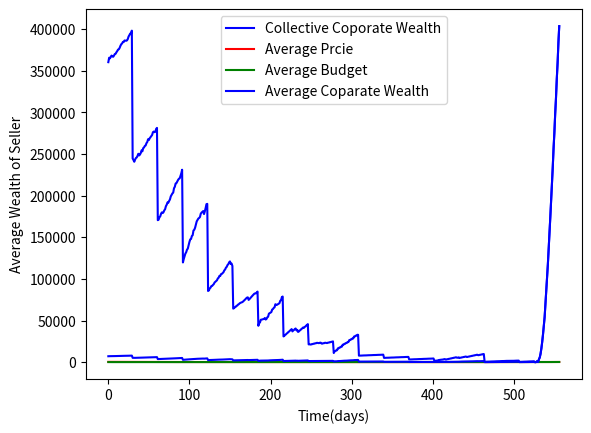

This chart was generated by the following Python code:
# %%
# Comment above activates interactive mode while using Pylance, nessasary to plot graphs. Jupyter Notebook works to, of course.
import matplotlib.pyplot as plt
import statistics as stats
from random import randint as ri
# Note that I explain the variables in the order in wich they are in enabled. To genuinly implement classes, do it in order of __init__ apearence.
# self is not a variable but a self-reference tools that allow you to identify variables via modules of something in that class. Thus all the "self dot"s.
class Product: # This is what is being sold in the market. 
    def __init__(self, fet1, fet2, fet3): #It takes three numbers, represeting different fetures of the prduct.
        self.fet1 = fet1
        self.fet3 = fet3
        self.fet2 = fet2
        self.price9 = fet1 * 2 + fet2 * 3 + fet3 * 6 # What it cost to by the parts from the monopolies that sell them: as a function of the fetures. 
class Seller: # The store.
    def __init__(self, name, price, quan, prod, money, cap, vis, min, income, transactions):
        self.trans = transactions # a list of payments to the store. 
        self.inc =  income # The monthly earnings of the store.
        self.id = name
        self.min = min # The mininum price the store is willing to sell.
        self.vis = vis # A Boolean asking if a trasaction has been made today. Always starts out False. 
        self.cap = cap # How many product fit in the store.
        self.price = price # The current pricing of their Product. 
        self.quan = quan # How many products they have.
        self.prod = prod #  A Class Product(see above). Sellers are the providers.
        self.mon = money # How much money I have.
class Buyer: # The Buyer
    def __init__(self, name, wfet1, wfet2, wfet3, Buget, max):
        self.max = max # The maximum price they are willing to buy at. 
        # Next three variables are the miminum requirements for each feture if they are going to buy it.
        self.id = name
        self.wfet1 = wfet1 
        self.wfet2 = wfet2
        self.wfet3 = wfet3
        self.Buget = Buget # How much money they are CURRENTLY willing to buy at. 
def taxCode(seller):
    incomeTax = seller.inc * 0.3
    seller.mon -= incomeTax
    wealthTax = seller.mon * 0.25
    seller.mon -= wealthTax
    salesTax = 0
    for sale in seller.trans:
        tax = sale * 0.50
        salesTax += tax
    seller.mon -= salesTax
    # propertyValue = (seller.prod.fet1 * 0.5) + (seller.prod.fet2 * 0.8) + (seller.prod.fet3 * 1.2)
    # if propertyValue <= 15:
    #     seller.mon -= 400
    # elif propertyValue <= 30:
    #     seller.mon -= 600
    # elif propertyValue <= 45:
    #     seller.mon -= 800
    # elif propertyValue <= 60:
    #     seller.mon -= 1000
    productionCosts = 0
    productionCosts += seller.prod.fet1 * 1.5
    productionCosts += seller.prod.fet2 * 4
    productionCosts += seller.prod.fet3 * 6.25
    seller.mon -= productionCosts
    seller.inc = 0
    seller.trans = []
    return seller
def Street(Buyers, Sellers): 
    failedSellers = [] # A list of sellers that failed to make a profit.
    failedBuyers = [] # A list of buyers that failed to find satifactory products.
    days = 0 # This is used to mesure how many days go on in the month.
    day = 0 # This is used to mesure how many days go on in the market.
    months = 0 # How many months (31 days)have passed in the market
    budgets = [] # A list of average bugets each day.
    averageWealth = [] # A list of average wealth each day.
    pricePoints = [] # A list of combined money of all stores on every day that has passed in the market.  
    prices = [] # a list of the average price of every day that has passed in the market
    while True: # A loop defineing what happens on a given set of days
        days += 1 # A day starts, needs to be recoreded.
        day += 1 # A day starts, needs to be recoreded.
        if days == 31: # if 31 days have passed since I last asked this question or since we started...
            for x in Sellers: # Every seller is...
                taxCode(x) # ... taxed.
                if x.mon < 0: # If they can't affored too...
                    failedSellers.append((x.id, "failed to pay taxes", day)) # They are added to the failedSellers list with explanation.
                    Sellers.remove(x) # Their evicted.
            days = 0 # Resets days, justified because we add 1 to months
            months += 1
        if Sellers == []: # If there are no more sellers...
            q = (months * 31 + days) - 1 # How many days have passed that there was market activity(This does not include today because the stores never opened)
            # Creates a graph of Market Wealth and Average Market price vs days
            plt.plot([x for x in range(q)], pricePoints, 'b', label = "Collective Coporate Wealth")
            plt.ylabel('Wealth of Market')
            plt.xlabel('Time(days)')
            plt.legend()
            plt.show()
            plt.plot([x for x in range(q)], prices, 'r', label = "Average Prcie")
            plt.plot([x for x in range(q)], budgets, 'g', label = "Average Budget")
            plt.ylabel('Average Market Price')
            plt.xlabel('Time(days)')
            plt.legend()
            plt.show()
            plt.plot([x for x in range(q)], averageWealth, 'b', label = "Average Coparate Wealth")
            plt.ylabel('Average Wealth of Seller')
            plt.xlabel('Time(days)')
            plt.legend()
            plt.show()
            names1 = []
            for man in Sellers:
                names1.append((man.id, man.price))
            names2 = []
            for man in Buyers:
                names2.append((man.id, man.wfet1, man.wfet2, man.wfet3, man.Buget))
            return 'There is no place to buy from.', failedSellers, (len(names2), names2) # And as an added bonus, Tells us what happened
        if months == 120: # After some amount of months...
            q = (months * 31 + days) - 1 # How many days have passed that there was market activity(This does not include today because the stores never opened)
            plt.plot([x for x in range(q)], pricePoints, 'b', label = "Collective Coporate Wealth")
            plt.ylabel('Wealth of Market')
            plt.xlabel('Time(days)')
            plt.legend()
            plt.show()
            plt.plot([x for x in range(q)], prices, 'r', label = "Average Prcie")
            plt.plot([x for x in range(q)], budgets, 'g', label = "Average Budget")
            plt.ylabel('Average Market Price')
            plt.xlabel('Time(days)')
            plt.legend()
            plt.show()
            plt.plot([x for x in range(q)], averageWealth, 'b', label = "Average Coparate Wealth")
            plt.ylabel('Average Wealth of Seller')
            plt.xlabel('Time(days)')
            plt.legend()
            plt.show()
            names1 = []
            for man in Sellers:
                names1.append((man.id, man.price))
            names2 = []
            for man in Buyers:
                names2.append((man.id, man.wfet1, man.wfet2, man.wfet3, man.Buget))
            return (len(names1), failedSellers, names1), (len(names2) ,failedBuyers, names2) # Remaining sellers and buyers
        for b in Buyers: # The buyers walk into the market
            yBug = False # When they check to see if a seller has a good price and they do, This says true.
            # Asks the same thing about the first two fetures fetures
            yfet1 = False
            yfet2 = False
            for s in Sellers: # They visit each seller
                if s.quan > 0: # If The selleself has products to sell... 
                    if s.price <= b.Buget: # If The price is right... 
                        yBug = True 
                        #If all three features are right...
                        if s.prod.fet1 >= b.wfet1: 
                            yfet1 = True
                            if s.prod.fet2 >= b.wfet2:
                                yfet2 = True
                                if s.prod.fet3 >= b.wfet3:
                                    s.mon += s.price # Then the Sellers Makes money based on the price
                                    s.inc += s.price # And adds the price to their monthly income tracker
                                    s.trans.append(s.price) # list the value of the transaction  
                                    s.quan -= 1 # There is one less product in inventory
                                    s.vis = True # The Seller has made a transaction today
                                    b.Buget = s.price # The buyer wants all products sold to him thereafter at this price. 
                                    break # The buy leaves the market for the day and the next one enters
                                elif Sellers.index(s) == len(Sellers) - 1:# if Feture 3 is universal disatisfying...
                                    b.wfet3 -= 1 # The buyer lowers their standards
                                    if b.wfet3 <= 0: # If that make the standard 0 or less, they will never return to the market
                                        failedBuyers.append((b.id, b.wfet3, "failed to find a product with a suiltable feature 3", day)) # They are added to the failedBuyers list with explanation. 
                                        Buyers.remove(b)
                                        break    
                            elif yfet2 == False and Sellers.index(s) == len(Sellers) - 1:# if Feture 2 is universal disatisfying...
                                b.wfet2 -= 1 # The buyer lowers their standards
                                if b.wfet2 <= 0: # If that make the standard 0 or less, they will never return to the market
                                    failedBuyers.append((b.id, b.wfet2, "failed to find a product with a suiltable feature 2", day)) # They are added to the failedBuyers list with explanation. 
                                    Buyers.remove(b)
                                    break
                        elif yfet1 == False and Sellers.index(s) == len(Sellers) - 1: # if Feture 1 is universal disatisfying...
                            b.wfet1 -= 1 # The buyer lowers their standards
                            if b.wfet1 <= 0: # If that make the standard 0 or less, they will never return to the market
                                failedBuyers.append((b.id, b.wfet1, "failed to find a product with a suiltable feature 1", day)) # They are added to the failedBuyers list with explanation.
                                Buyers.remove(b)
                                break
                    elif yBug == False and Sellers.index(s) == len(Sellers) - 1: # If nobody has a resonable price...

                        b.Buget += 20 # raise buget
                        if b.Buget > b.max: # if this makes the buget bigger than max, check if raising the buget a little less will meet the threshold. if not, the buyer quits.
                            BudAdd = 20 
                            while True:
                                BudAdd -= 5     
                                if BudAdd == 0:
                                    failedBuyers.append((b.id, b.Buget, b.max, "failed to find a product with a suiltable price", day)) # They are added to the failedBuyers list with explanation.
                                    Buyers.remove(b) 
                                    break
                                b.Buget += BudAdd
                                if b.Buget <= b.max:
                                    break
                                else:
                                    b.Buget -= BudAdd
                else: # If there are no products when a seller is visted...
                    if s.prod.price9 * s.cap < s.mon: # If he can afford to, the seller will buy enough products (the price of which is price9)to fill up to capaicty. 
                        s.mon -= s.prod.price9 * s.cap
                        s.inc -= s.prod.price9 * s.cap
                        s.quan = s.cap
                    else: # If he can't afford to...
                        cap1 = s.cap # have a variable take place of s.cap...
                        while True: # lower this number by two and and see if you can afford to fill up to it. do this until the seller finds this is impossible(and go out of buissness) or until reasonable price found.  
                            cap1 -= 2
                            if cap1 <= 0:
                                failedSellers.append((s.id, s.price, s.prod.price9, s.cap, s.mon, "Cannot afford to restock"))
                                Sellers.remove(s)
                                break
                            if s.prod.price9 * cap1 < s.mon: 
                                s.quan -= s.prod.price9 * cap1    
                                s.quan = cap1
                                break
        for x in Sellers: # If the seller made a transaction today, set the Bollean that checks it to false and raise prices. if not, lower prices. 
            if x.vis == True: 
                x.vis = False
                x.price += 5
            else:
                x.price -= 5
                if x.price < x.min: # keep in mind that when lowered, prices can't be below mininum
                    x.price = x.min
        MONe = 0 # How much money every seller has combined
        Qmon = [] # the prices of each seller
        bud = [] # the bugets of each buyer
        wealth = [] # the wealth of each seller
        for x in Sellers: 
            MONe += x.mon # The money of all the seller are added up in this variable
            Qmon.append(x.price) # Each sellers price is noted in this 
            wealth.append(x.mon) # Each sellers wealth is noted in this
        for x in Buyers: # The bugets of all the buyers are added up in this variable
            bud.append(x.Buget) # Each buyers price is noted in this list
        averageWealth.append(stats.mean(wealth)) # The average wealth of the market is noted in this list
        budgets.append(stats.mean(bud)) # The mean of the bugets is noted in this list
        pricePoints.append(MONe) # pricePoints(The list recording market value on any given day) Takes the first vairable
        prices.append(stats.mean(Qmon)) # prices records the average price of the stores that day
        # ,Seller(25, 20, Product(8,2,2), 4000, 25, False, 25)
        # Monopoly:Seller(10,y30,Product(10,5,3),40000,30,False,10)
def peopleMaker(Buyers0, Sellers0):
    Buyers = []
    Sellers = []
    for buy in range(0, Buyers0):
        uiteration = str(buy) + "b"
        Buyers.append(Buyer(uiteration, ri(3, 12), ri(3, 12), ri(3, 12), ri(50, 450), ri(150, 550)))
    for sell in range(0, Sellers0):
        a = ri(3, 12)
        b = ri(3, 12)
        c = ri(3, 12)
        uiteration = str(sell) + "s"
        Sellers.append(Seller(uiteration, ri(30, 1000), ri(10, 20), Product(a, b, c), ri(1000, 15000), ri(10, 40), False, ri(30, 250), 0, []))
        if Sellers[sell].min < Sellers[sell].prod.price9:
            Sellers[sell].min = Sellers[sell].prod.price9 + 10
        if Sellers[sell].price < Sellers[sell].min: 
            Sellers[sell].price = Sellers[sell].min + 10  # This is to make sure that the price is always higher than the minimum   
    return Street(Buyers, Sellers)
People = peopleMaker(300, 50)
print(People) 